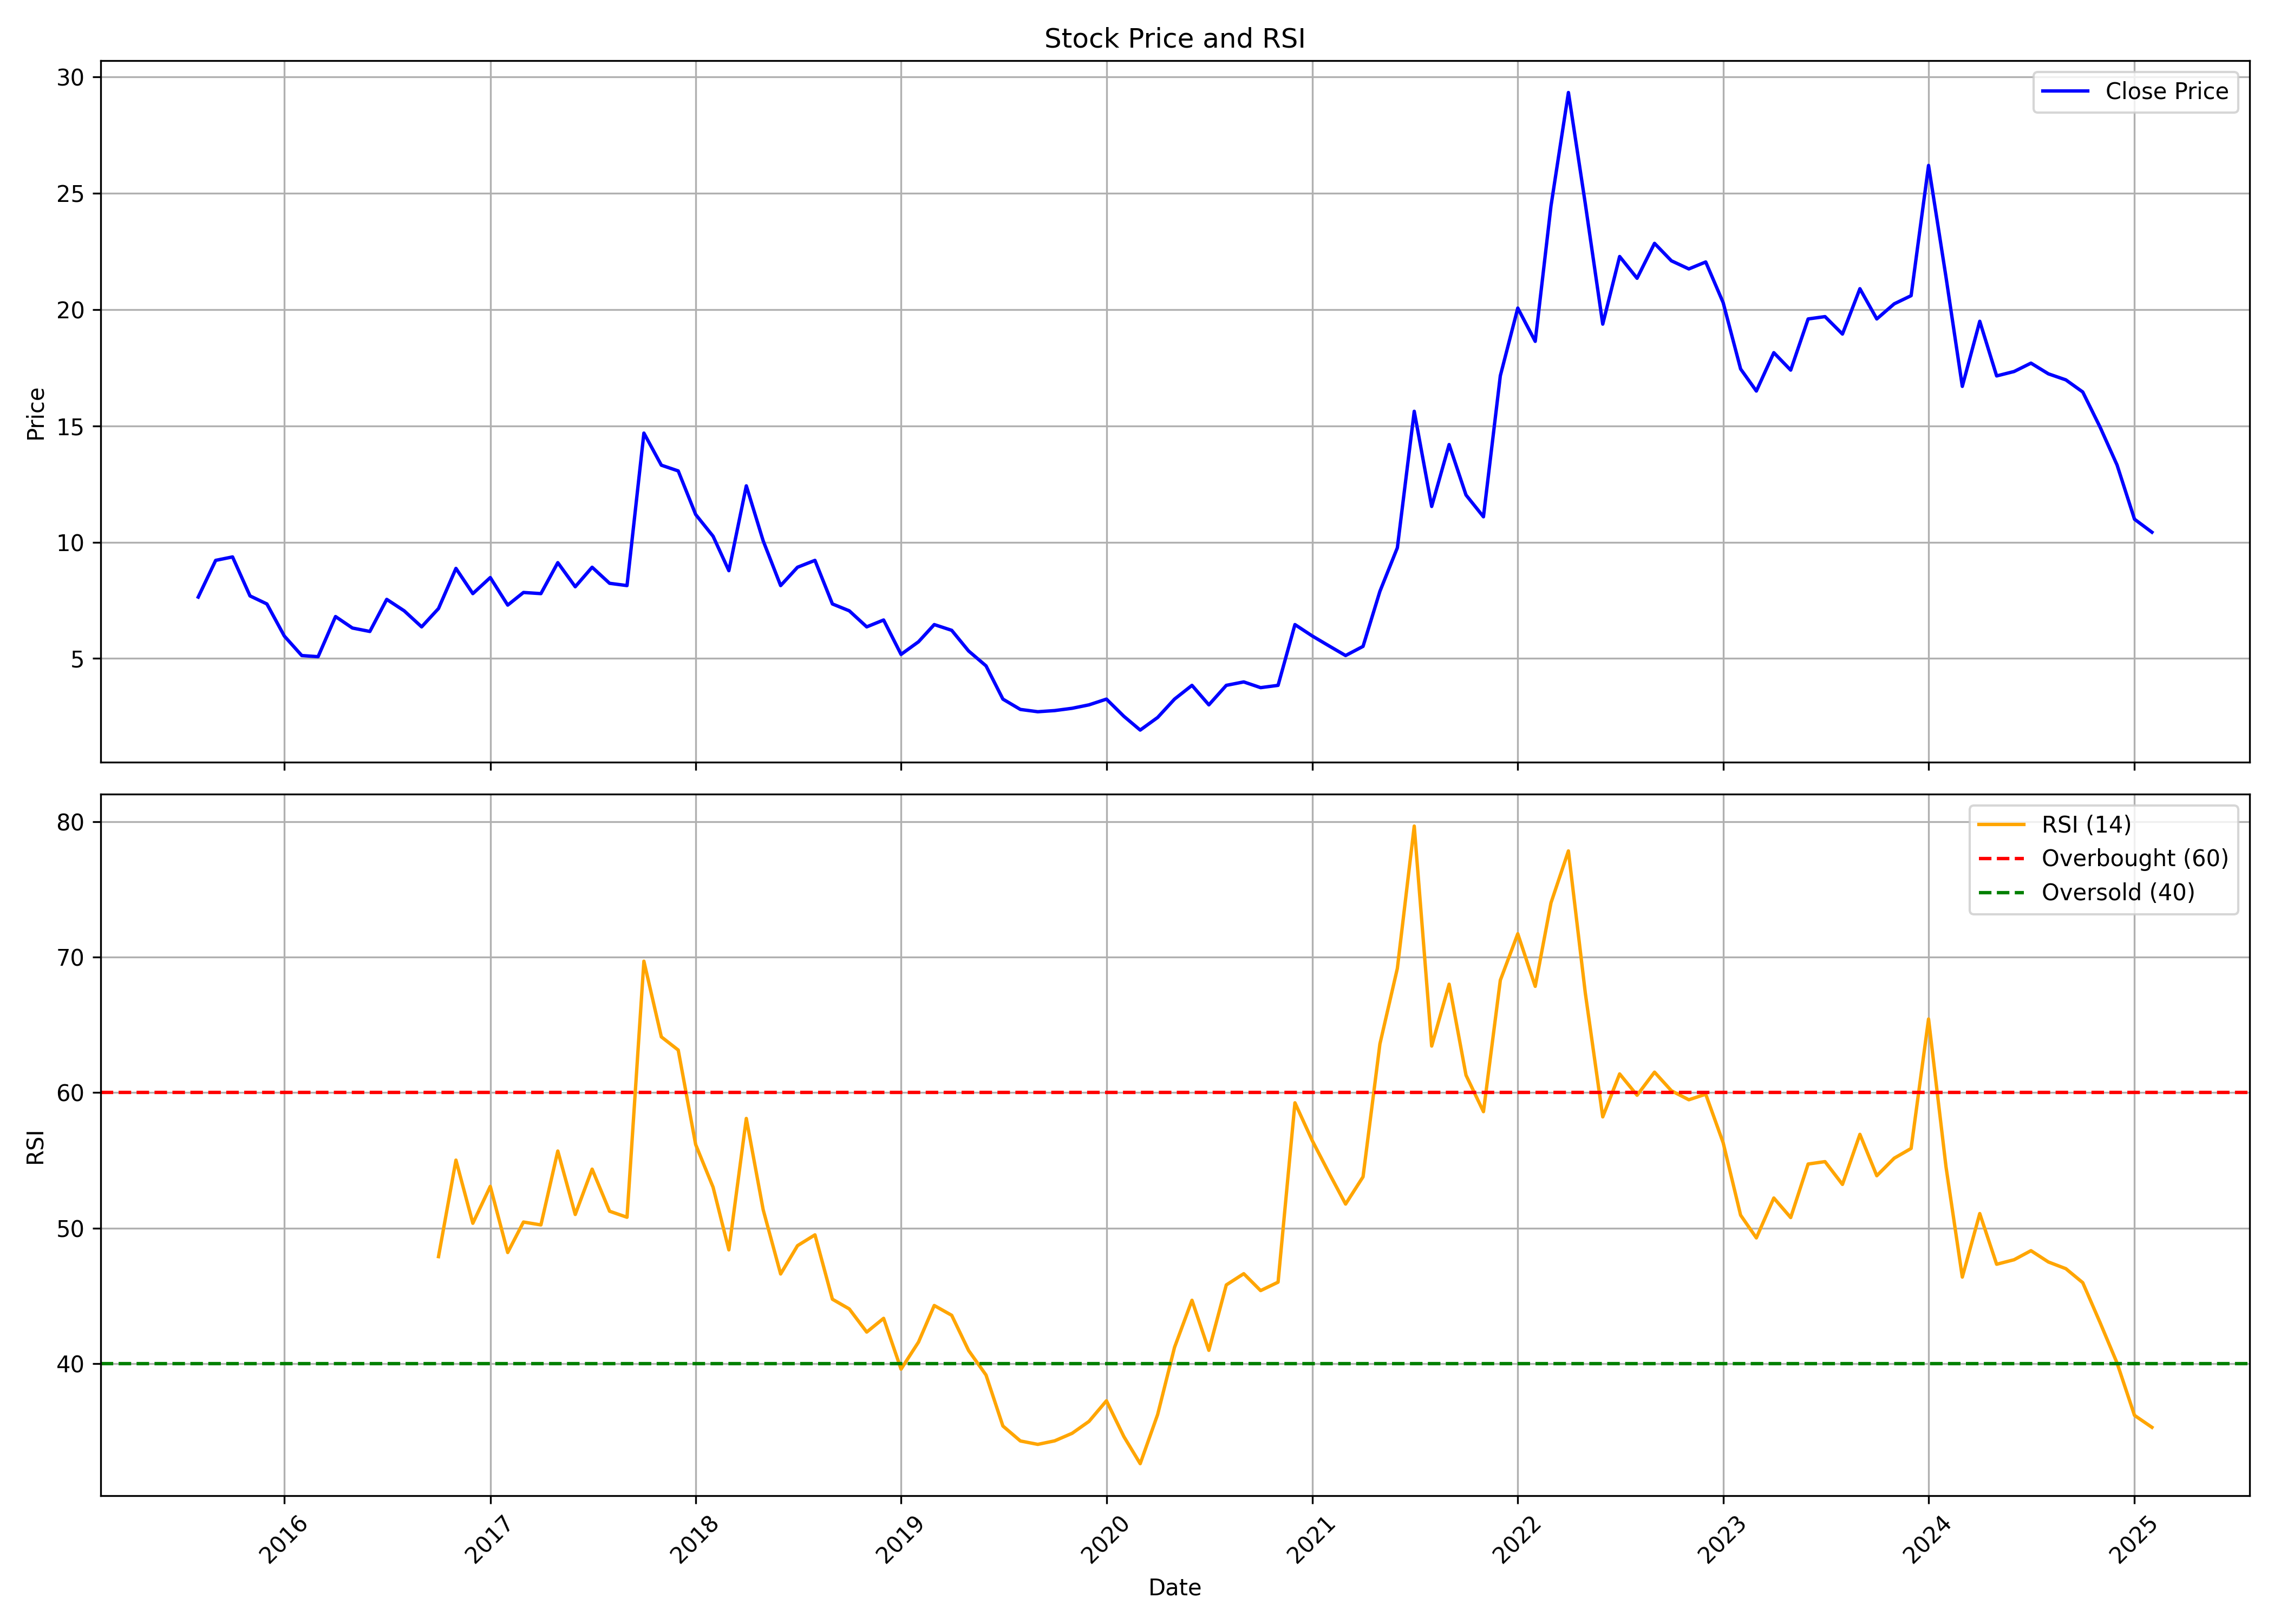

The data file committed next to this chart (first rows):
, date, symbol, open, high, low, close, volume, rsi
0, 2015-08-01, SHYAMCENT, 7.691, 12.97, 6.064, 7.642, 2204454, 
1, 2015-09-01, SHYAMCENT, 7.297, 9.22, 5.128, 9.22, 1291958, 
2, 2015-10-01, SHYAMCENT, 9.664, 10.11, 6.952, 9.368, 591037, 
3, 2015-11-01, SHYAMCENT, 9.368, 9.762, 7.248, 7.691, 246784, 
4, 2015-12-01, SHYAMCENT, 7.938, 8.382, 6.903, 7.346, 267734, 
5, 2016-01-01, SHYAMCENT, 7.297, 8.677, 5.177, 5.966, 934449, 
6, 2016-02-01, SHYAMCENT, 5.916, 6.41, 4.437, 5.128, 233307, 
7, 2016-03-01, SHYAMCENT, 5.769, 5.818, 4.092, 5.078, 658195, 
8, 2016-04-01, SHYAMCENT, 5.276, 6.903, 4.832, 6.804, 206625, 
9, 2016-05-01, SHYAMCENT, 6.607, 7.593, 6.114, 6.311, 267249, 
10, 2016-06-01, SHYAMCENT, 6.656, 6.853, 5.867, 6.163, 362408, 
11, 2016-07-01, SHYAMCENT, 6.41, 9.072, 5.916, 7.544, 546516, 
12, 2016-08-01, SHYAMCENT, 8.628, 8.628, 6.41, 7.05, 350473, 
13, 2016-09-01, SHYAMCENT, 6.804, 8.184, 5.67, 6.36, 174460, 
14, 2016-10-01, SHYAMCENT, 6.508, 7.396, 5.916, 7.149, 108492, 47.9
15, 2016-11-01, SHYAMCENT, 7.297, 9.368, 6.557, 8.875, 822674, 55.02
16, 2016-12-01, SHYAMCENT, 9.614, 11.09, 7.198, 7.79, 1618339, 50.36
17, 2017-01-01, SHYAMCENT, 7.839, 9.22, 7.445, 8.48, 378022, 53.08
18, 2017-02-01, SHYAMCENT, 8.727, 8.875, 6.952, 7.297, 581960, 48.2
19, 2017-03-01, SHYAMCENT, 7.297, 9.121, 6.853, 7.839, 850029, 50.45
20, 2017-04-01, SHYAMCENT, 8.579, 8.825, 7.396, 7.79, 125351, 50.24
21, 2017-05-01, SHYAMCENT, 7.79, 11.04, 7.396, 9.121, 803124, 55.69
22, 2017-06-01, SHYAMCENT, 9.368, 9.614, 7.494, 8.086, 232976, 51.01
23, 2017-07-01, SHYAMCENT, 8.727, 10.35, 7.987, 8.924, 1184609, 54.36
24, 2017-08-01, SHYAMCENT, 9.466, 9.861, 7.741, 8.234, 819901, 51.25
25, 2017-09-01, SHYAMCENT, 8.579, 9.269, 7.741, 8.135, 797798, 50.8
26, 2017-10-01, SHYAMCENT, 8.135, 14.69, 7.642, 14.69, 4827803, 69.7
27, 2017-11-01, SHYAMCENT, 16.12, 18.39, 11.19, 13.31, 12442893, 64.12
28, 2017-12-01, SHYAMCENT, 13.76, 13.76, 10.4, 13.07, 2645272, 63.15
29, 2018-01-01, SHYAMCENT, 13.61, 16.47, 10.55, 11.19, 4606295, 56.17
30, 2018-02-01, SHYAMCENT, 10.7, 12.72, 9.269, 10.26, 8903899, 53.02
31, 2018-03-01, SHYAMCENT, 10.5, 11.14, 8.727, 8.776, 15043766, 48.4
32, 2018-04-01, SHYAMCENT, 8.628, 14.3, 8.579, 12.42, 7064405, 58.1
33, 2018-05-01, SHYAMCENT, 12.42, 12.97, 9.762, 10.06, 695217, 51.35
34, 2018-06-01, SHYAMCENT, 9.614, 10.35, 7.889, 8.135, 565281, 46.62
35, 2018-07-01, SHYAMCENT, 8.135, 9.269, 8.037, 8.924, 612534, 48.71
36, 2018-08-01, SHYAMCENT, 8.727, 10.35, 8.283, 9.22, 9391876, 49.51
37, 2018-09-01, SHYAMCENT, 9.072, 9.565, 7.248, 7.346, 684776, 44.76
38, 2018-10-01, SHYAMCENT, 7.1, 7.741, 6.212, 7.05, 4681512, 44.04
39, 2018-11-01, SHYAMCENT, 7.544, 7.839, 6.36, 6.36, 361527, 42.33
40, 2018-12-01, SHYAMCENT, 6.36, 8.184, 5.769, 6.656, 9276668, 43.34
41, 2019-01-01, SHYAMCENT, 6.607, 6.755, 5.029, 5.177, 317102, 39.6
42, 2019-02-01, SHYAMCENT, 5.177, 6.705, 4.585, 5.719, 3597304, 41.59
43, 2019-03-01, SHYAMCENT, 5.719, 7.741, 5.571, 6.459, 1619366, 44.29
44, 2019-04-01, SHYAMCENT, 6.015, 6.903, 5.325, 6.212, 573569, 43.57
45, 2019-05-01, SHYAMCENT, 6.212, 6.853, 4.98, 5.325, 358438, 40.97
46, 2019-06-01, SHYAMCENT, 5.276, 5.719, 4.339, 4.684, 8901439, 39.16
47, 2019-07-01, SHYAMCENT, 4.635, 4.98, 3.057, 3.254, 31422062, 35.4
48, 2019-08-01, SHYAMCENT, 3.303, 3.303, 2.12, 2.81, 906546, 34.29
49, 2019-09-01, SHYAMCENT, 2.81, 3.008, 2.613, 2.712, 393173, 34.04
50, 2019-10-01, SHYAMCENT, 2.712, 2.958, 2.219, 2.761, 246096, 34.3
51, 2019-11-01, SHYAMCENT, 2.662, 3.106, 2.613, 2.86, 536768, 34.86
52, 2019-12-01, SHYAMCENT, 2.761, 3.254, 2.465, 3.008, 462759, 35.74
53, 2020-01-01, SHYAMCENT, 3.155, 4.536, 2.86, 3.254, 431730, 37.26
54, 2020-02-01, SHYAMCENT, 3.106, 3.303, 2.515, 2.515, 260805, 34.61
55, 2020-03-01, SHYAMCENT, 2.465, 2.613, 1.775, 1.923, 158028, 32.62
56, 2020-04-01, SHYAMCENT, 1.972, 2.613, 1.874, 2.465, 303443, 36.25
57, 2020-05-01, SHYAMCENT, 2.465, 3.254, 2.219, 3.254, 258287, 41.2
58, 2020-06-01, SHYAMCENT, 3.353, 3.846, 3.254, 3.846, 605539, 44.68
59, 2020-07-01, SHYAMCENT, 3.994, 3.994, 3.008, 3.008, 499078, 40.98
... 55 more rows
